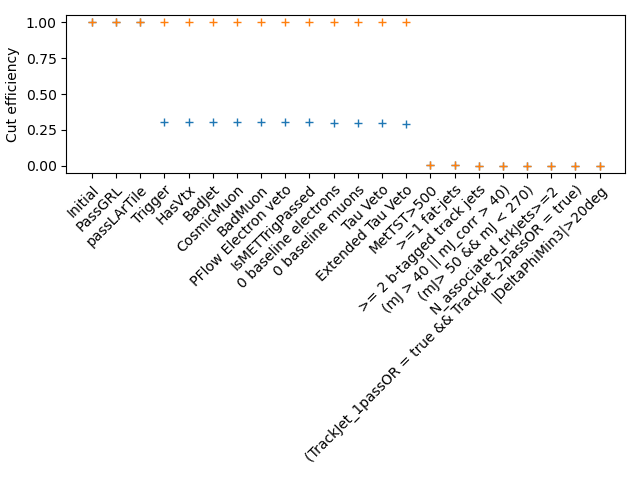

Values plotted in this chart, from the file beside it:
cut, events_xampp, events_simpleanalysis, efficiency_xampp, efficiency_simpleanalysis, relativeefficiency_xampp, relativeefficiency_simpleanalysis
Initial, 20000, 13221, 1.0, 1.0, 1.0, 1.0
PassGRL, 20000, 13221, 1.0, 1.0, 1.0, 1.0
passLArTile, 20000, 13221, 1.0, 1.0, 1.0, 1.0
Trigger, 6129, 13221, 0.3065, 1.0, 0.3065, 1.0
HasVtx, 6129, 13221, 0.3065, 1.0, 1.0, 1.0
BadJet, 6129, 13221, 0.3065, 1.0, 1.0, 1.0
CosmicMuon, 6129, 13221, 0.3065, 1.0, 1.0, 1.0
BadMuon, 6129, 13221, 0.3065, 1.0, 1.0, 1.0
PFlow Electron veto, 6127, 13221, 0.3064, 1.0, 0.9997, 1.0
IsMETTrigPassed, 6065, 13221, 0.3033, 1.0, 0.9899, 1.0
0 baseline electrons, 6020, 13219, 0.301, 0.9998, 0.9926, 0.9998
0 baseline muons, 6004, 13219, 0.3002, 0.9998, 0.9973, 1.0
Tau Veto, 5936, 13219, 0.2968, 0.9998, 0.9887, 1.0
Extended Tau Veto, 5827, 13219, 0.2913, 0.9998, 0.9816, 1.0
MetTST>500, 113.0, 47.85, 0.00565, 0.003619, 0.01939, 0.00362
>=1 fat-jets, 112.0, 46.39, 0.0056, 0.003509, 0.9912, 0.9696
>= 2 b-tagged track jets, 26.0, 13.04, 0.0013, 0.0009861, 0.2321, 0.281
(mJ > 40 || mJ_corr > 40), 23.0, 11.64, 0.00115, 0.0008805, 0.8846, 0.8929
(mJ> 50 && mJ < 270), 16.0, 7.912, 0.0008, 0.0005984, 0.6957, 0.6796
N_associated_trkJets>=2, 16.0, 7.912, 0.0008, 0.0005984, 1.0, 1.0
(TrackJet_1passOR = true && TrackJet_2pa…, 16.0, 7.912, 0.0008, 0.0005984, 1.0, 1.0
|DeltaPhiMin3|>20deg, 16.0, 7.912, 0.0008, 0.0005984, 1.0, 1.0
